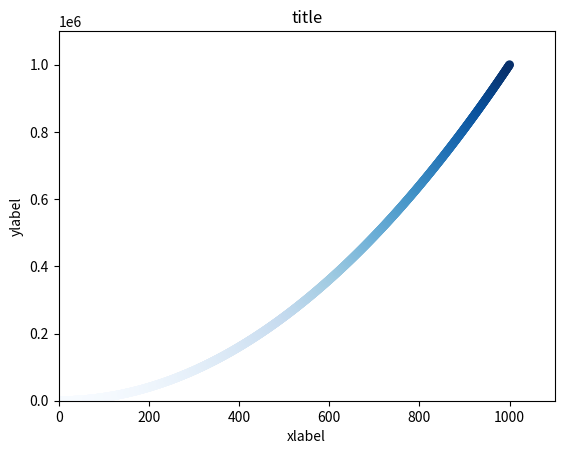

Python code for this plot:
# import matplotlib.pyplot as plt
#
# squares = [1, 4, 9, 16, 25]
# plt.plot(squares,linewidth=3)
# plt.title ("Square Numbers")
# plt.xlabel ("Value",fontsize=14)
# plt.ylabel ("Square",fontsize=14)
# plt.tick_params(axis='both',labelrotation=14)
# plt.show()


# import  matplotlib.pyplot as plt
# squares=[1,4,9,16,25]
# plt.plot(squares)
# plt.title('Square Numbers')
# plt.xlabel('Value')
# plt.ylabel('Square of Value')
# plt.tick_params(axis='both',labelsize=14)
# plt.show()

# 加上输入值会更好一些 就是改变默认值
# import matplotlib.pyplot as plt
# input_values=[1,2,3,4,5]
# squares=[1,4,9,16,25]
# plt.plot(input_values,squares,linewidth=5)
# plt.title('Number Images')
# plt.xlabel('x axis')
# plt.ylabel('y axis')
# plt.tick_params(axis='both', which='major', labelsize=20)
# plt.show()


# 绘制一个点
# import matplotlib.pyplot  as plt
# plt.scatter(2,4,s=200)
# plt.title('Square numbers',fontsize=24)
# plt.xlabel('values',fontsize=14)
# plt.ylabel('y values',fontsize=14)
# plt.tick_params(axis='both',which='major',labelsize=14)
# plt.show()

# 绘制一个散点图
# import matplotlib.pyplot as plt
# x_values=list(range(1,1001))
# y_values=[x**2 for x in x_values]
# plt.scatter(x_values,y_values,c='red',edgecolor='none',s=40)
# plt.title('Title')
# plt.xlabel('X')
# plt.ylabel('Y')
# plt.axis([0,1100,0,1100000])
# plt.show()
#


# c是改变颜色的量（0，0，0）括号内分别控制红绿蓝
# import matplotlib.pyplot as plt
# x_values=list(range(1,1001))
# y_values=[x**2 for x in x_values]
# plt.scatter(x_values,y_values,c=(0,0,0.8),edgecolor='none',s=40)
# plt.title('Title')
# plt.xlabel('X')
# plt.ylabel('Y')
# plt.axis([0,1100,0,1100000])
# plt.show()

# 散点图实现颜色映射
import matplotlib.pyplot as plt
x_values=list(range(1,1001))
y_values=[x**2 for x  in x_values]
plt.scatter(x_values,y_values,c=y_values,cmap=plt.cm.Blues,edgecolor='none',s=40)
plt.title('title')
plt.xlabel('xlabel')
plt.ylabel('ylabel')
plt.axis([0,1100,0,1100000])
plt.show()

#
# import scipy
# print(scipy.__version__)



# 各种库函数的使用
# import numpy as np
# import matplotlib.pyplot as plt
# from scipy import stats
#
# # 1. 生成一些随机数据 (使用 numpy)
# data = np.random.normal(loc=0, scale=1, size=1000)
#
# # 2. 使用 scipy 进行简单的统计计算 (比如核密度估计)
# kde = stats.gaussian_kde(data)
# x_range = np.linspace(-4, 4, 200)
#
# # 3. 开始绘图 (使用 matplotlib)
# plt.figure(figsize=(10, 6))
#
# # 画直方图
# plt.hist(data, bins=30, density=True, alpha=0.6, color='g', label='Histogram')
#
# # 画 scipy 计算出的平滑曲线
# plt.plot(x_range, kde(x_range), 'r-', linewidth=2, label='KDE (Scipy)')
#
# plt.title('Data Visualization with Scipy & Matplotlib')
# plt.xlabel('Value')
# plt.ylabel('Density')
# plt.legend()
# plt.grid(True, linestyle='--', alpha=0.7)
#
# # 显示图表
# plt.show()
